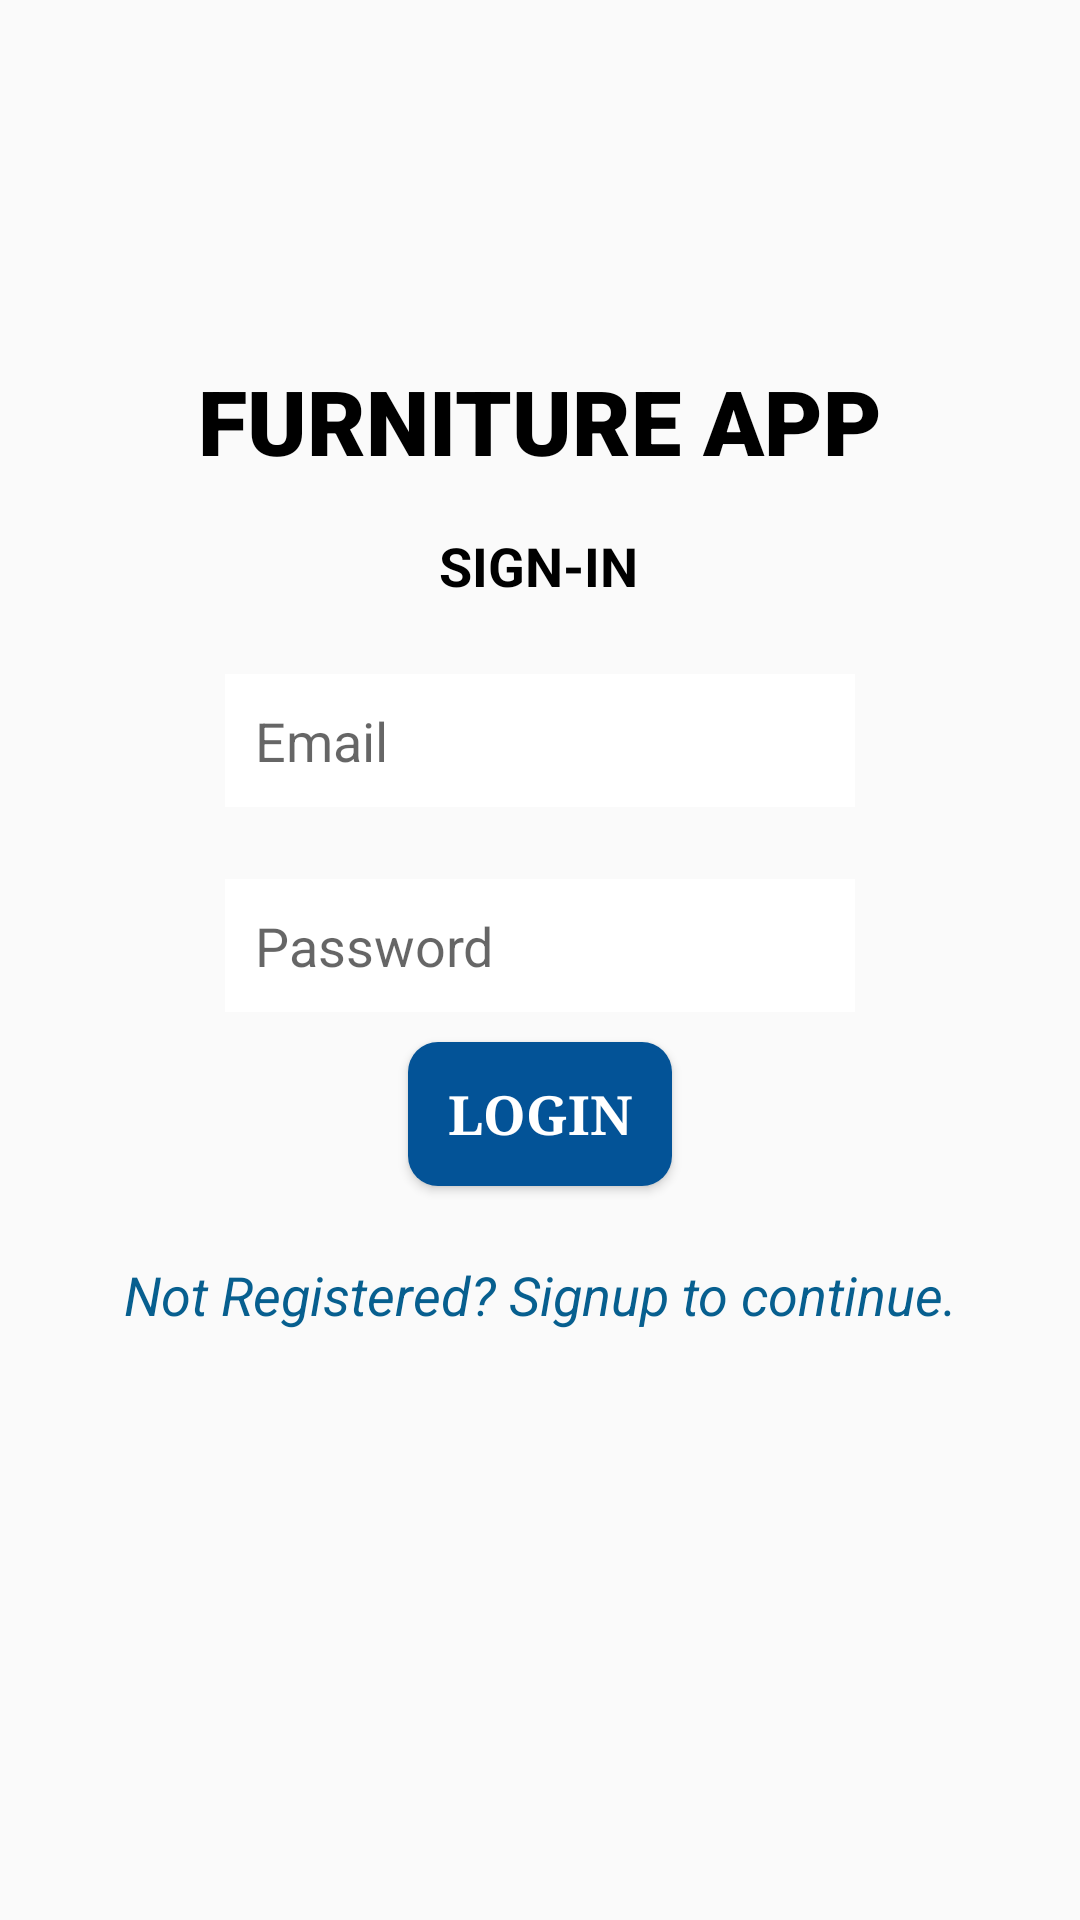

Write the Android layout XML for this screen, with the resource values it uses.
<!-- AndroidManifest.xml: application theme Theme.Furniture_app_2 -->
<!-- res/layout/activity_login.xml -->
<?xml version="1.0" encoding="utf-8"?>
<androidx.constraintlayout.widget.ConstraintLayout xmlns:android="http://schemas.android.com/apk/res/android"
    xmlns:app="http://schemas.android.com/apk/res-auto"
    xmlns:tools="http://schemas.android.com/tools"
    android:layout_width="match_parent"
    android:layout_height="match_parent"
    tools:context=".Login">

    <TextView
        android:id="@+id/appName1"
        android:layout_width="wrap_content"
        android:layout_height="wrap_content"
        android:fontFamily="sans-serif-black"
        android:text="FURNITURE APP"
        android:textColor="@color/black"
        android:textSize="30sp"
        android:textStyle="bold"
        app:layout_constraintBottom_toBottomOf="parent"
        app:layout_constraintEnd_toEndOf="parent"
        app:layout_constraintStart_toStartOf="parent"
        app:layout_constraintTop_toTopOf="parent"
        app:layout_constraintVertical_bias="0.19999999" />

    <TextView
        android:id="@+id/login"
        android:layout_width="wrap_content"
        android:layout_height="wrap_content"
        android:layout_marginTop="16dp"
        android:text="SIGN-IN"
        android:textColor="@color/black"
        android:textSize="18sp"
        android:textStyle="bold"
        app:layout_constraintEnd_toEndOf="parent"
        app:layout_constraintHorizontal_bias="0.498"
        app:layout_constraintStart_toStartOf="parent"
        app:layout_constraintTop_toBottomOf="@+id/appName1" />

    <EditText
        android:id="@+id/email1"
        android:layout_width="wrap_content"
        android:layout_height="wrap_content"
        android:layout_marginTop="24dp"
        android:background="@color/white"
        android:ems="10"
        android:hint="Email"
        android:inputType="textEmailAddress"
        android:padding="10dp"
        android:textColor="@color/black"

        android:drawableLeft="@drawable/ic_baseline_email_24"
        app:layout_constraintEnd_toEndOf="parent"
        app:layout_constraintStart_toStartOf="parent"
        app:layout_constraintTop_toBottomOf="@+id/login" />

    <EditText
        android:id="@+id/password1"
        android:layout_width="wrap_content"
        android:layout_height="wrap_content"
        android:layout_marginTop="24dp"
        android:background="@color/white"
        android:ems="10"
        android:hint="Password"
        android:inputType="textPassword"
        android:padding="10dp"
        android:textColor="@color/black"

        android:drawableLeft="@drawable/ic_baseline_lock_24"
        app:layout_constraintEnd_toEndOf="parent"
        app:layout_constraintStart_toStartOf="parent"
        app:layout_constraintTop_toBottomOf="@+id/email1" />


    <Button
        android:id="@+id/btnlogin"
        android:layout_width="wrap_content"
        android:layout_height="wrap_content"
        android:layout_marginTop="24dp"
        android:text="LOGIN"
        android:textSize="18sp"
        app:layout_constraintEnd_toEndOf="parent"
        app:layout_constraintStart_toStartOf="parent"
        app:layout_constraintTop_toBottomOf="@+id/password1"
        android:fontFamily="serif"
        android:textStyle="bold"
        android:textColor="#FFFFFF"
        app:backgroundTint="@color/white_bg_btn"
        android:background="@drawable/rounded_corners"
        android:padding="10dp"
        android:layout_margin="10dp"
        />

    <TextView
        android:id="@+id/textView4"
        android:layout_width="wrap_content"
        android:layout_height="wrap_content"
        android:layout_marginTop="24dp"
        android:text="Not Registered? Signup to continue."
        android:textColor="@color/gradient_end"
        android:textSize="18sp"
        android:textStyle="italic"
        app:layout_constraintEnd_toEndOf="parent"
        app:layout_constraintStart_toStartOf="parent"
        app:layout_constraintTop_toBottomOf="@+id/btnlogin" />

    <ProgressBar
        android:id="@+id/progressBar2"
        style="?android:attr/progressBarStyle"
        android:layout_width="wrap_content"
        android:layout_height="wrap_content"
        android:layout_marginTop="32dp"
        android:visibility="invisible"
        app:layout_constraintEnd_toEndOf="parent"
        app:layout_constraintStart_toStartOf="parent"
        app:layout_constraintTop_toBottomOf="@+id/textView4" />

</androidx.constraintlayout.widget.ConstraintLayout>
<!-- resources referenced by this layout -->
<resources>
  <color name="black">#FF000000</color>
  <color name="gradient_end">#075F8F</color>
  <color name="white">#FFFFFFFF</color>
  <color name="white_bg_btn">#FF035397</color>
  <!-- drawable rounded_corners (drawable-v24) -->
  <?xml version="1.0" encoding="utf-8"?>
  <selector xmlns:android="http://schemas.android.com/apk/res/android">
      <item>
          <shape xmlns:android="http://schemas.android.com/apk/res/android" android:shape="rectangle">
  
              <gradient
                  android:startColor="@color/gradient_start"
                  android:endColor="@color/gradient_end"
                  android:angle="180" />
              <corners android:radius="10dp" />
          </shape>
      </item>
  </selector>
  <style name="Theme.Furniture_app_2" parent="Theme.AppCompat.Light.NoActionBar">
          
          <item name="colorPrimary">@color/purple_500</item>
          <item name="colorPrimaryVariant">@color/purple_700</item>
          <item name="colorOnPrimary">@color/white</item>
          
          <item name="colorSecondary">@color/teal_200</item>
          <item name="colorSecondaryVariant">@color/teal_700</item>
          <item name="colorOnSecondary">@color/black</item>
          
          <item name="android:statusBarColor" tools:targetApi="l">?attr/colorPrimaryVariant</item>
          
      </style>
  <color name="gradient_start">#072183</color>
  <color name="purple_500">#FF6200EE</color>
  <color name="purple_700">#FF3700B3</color>
  <color name="teal_200">#FF03DAC5</color>
  <color name="teal_700">#FF018786</color>
</resources>
